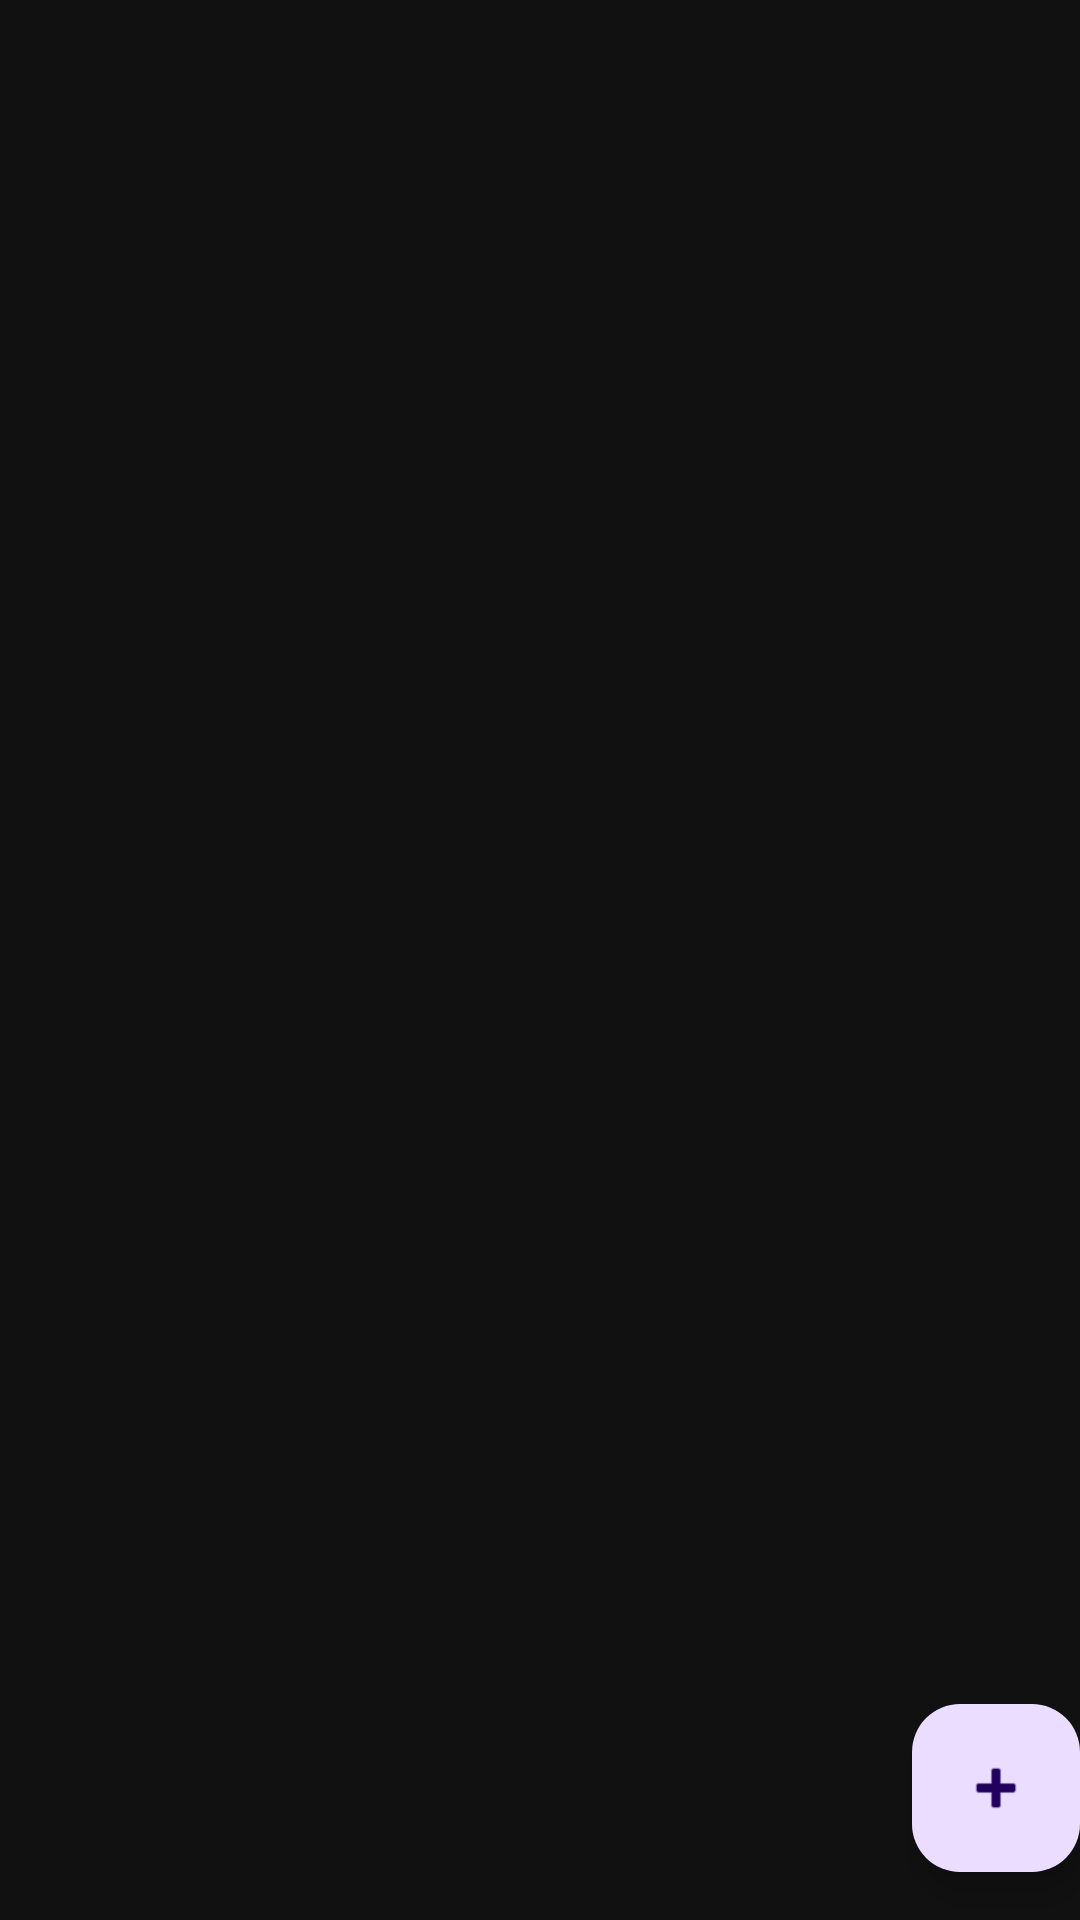

Produce the Android XML layout that renders to this screen, including the resource entries it uses.
<!-- AndroidManifest.xml: application theme Theme.Petbookingapp -->
<!-- res/layout/activity_customer_pets.xml -->
<?xml version="1.0" encoding="utf-8"?>
<androidx.coordinatorlayout.widget.CoordinatorLayout xmlns:android="http://schemas.android.com/apk/res/android"
    xmlns:app="http://schemas.android.com/apk/res-auto"
    xmlns:tools="http://schemas.android.com/tools"
    android:layout_width="match_parent"
    android:layout_height="match_parent"
    android:fitsSystemWindows="true"
    tools:context=".CustomerPetsActivity">

    <com.google.android.material.appbar.AppBarLayout
        android:layout_width="match_parent"
        android:layout_height="wrap_content"
        android:fitsSystemWindows="true"
        android:background="@color/bg_primary">

        <com.google.android.material.appbar.MaterialToolbar
            android:id="@+id/toolbar"
            android:layout_width="match_parent"
            android:layout_height="?attr/actionBarSize" />

    </com.google.android.material.appbar.AppBarLayout>

    <include layout="@layout/content_customer_pets" />

    <com.google.android.material.floatingactionbutton.FloatingActionButton
        android:id="@+id/fab"
        android:layout_width="wrap_content"
        android:layout_height="wrap_content"
        android:layout_gravity="bottom|end"
        android:layout_marginEnd="@dimen/fab_margin"
        android:layout_marginBottom="16dp"
        app:srcCompat="@android:drawable/ic_input_add" />

</androidx.coordinatorlayout.widget.CoordinatorLayout>
<!-- res/layout/content_customer_pets.xml (included above) -->
<?xml version="1.0" encoding="utf-8"?>
<androidx.constraintlayout.widget.ConstraintLayout xmlns:android="http://schemas.android.com/apk/res/android"
    xmlns:app="http://schemas.android.com/apk/res-auto"
    xmlns:tools="http://schemas.android.com/tools"
    android:layout_width="match_parent"
    android:layout_height="match_parent"
    app:layout_behavior="@string/appbar_scrolling_view_behavior"
    android:background="@color/bg_primary">

    <androidx.recyclerview.widget.RecyclerView
        android:id="@+id/petsRecyclerView"
        android:layout_width="match_parent"
        android:layout_height="match_parent"
        android:layout_margin="20dp"
        android:scrollbars="vertical" />

</androidx.constraintlayout.widget.ConstraintLayout>
<!-- resources referenced by this layout -->
<resources>
  <color name="bg_primary">#111111</color>
  <style name="Theme.Petbookingapp" parent="Base.Theme.Petbookingapp" />
  <style name="Base.Theme.Petbookingapp" parent="Theme.Material3.DayNight.NoActionBar">
          
          
      </style>
</resources>
